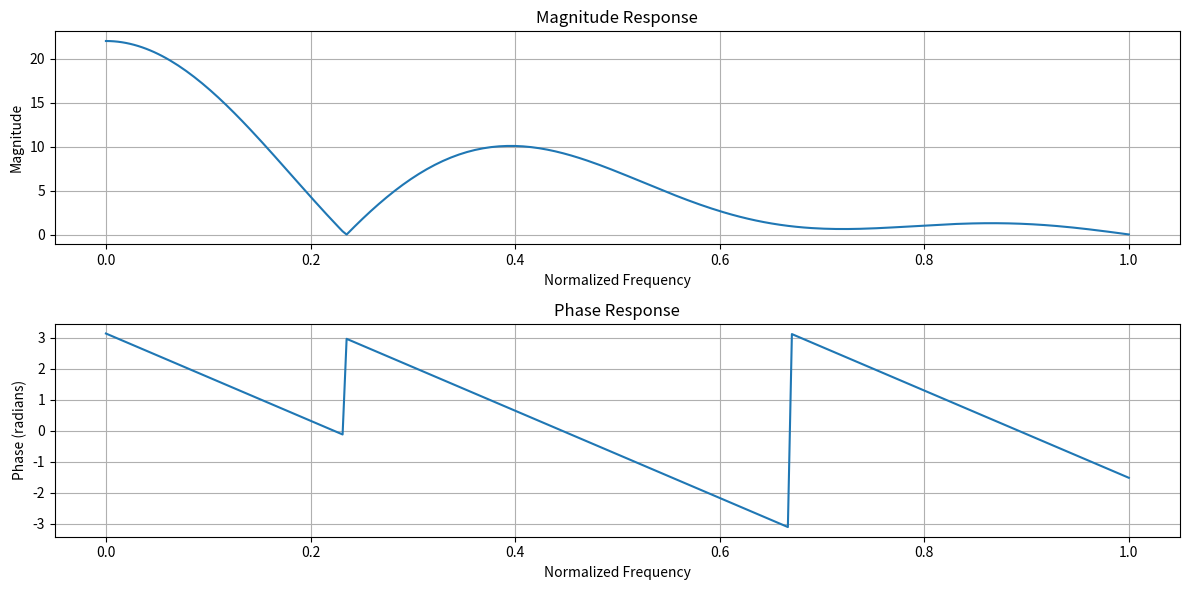

Write the Python code that produced this figure.
import numpy as np
import matplotlib.pyplot as plt

# Define your FIR filter coefficients
h = [
    0, -2, -4, -4, -1, -1, -4, -4, -2, 0
]
fir_coefficients = np.array(h)  # Example coefficients

# Compute the FFT of the coefficients
N = 512  # Number of points for the FFT
frequency_response = np.fft.fft(fir_coefficients, N)
frequencies = np.fft.fftfreq(N, d=1.0)[:N//2]  # Extract positive frequencies up to Nyquist

# Compute the magnitude and phase response for positive frequencies
magnitude_response = np.abs(frequency_response)[:N//2]
phase_response = np.angle(frequency_response)[:N//2]

# Normalize frequencies to range from 0 to 1
normalized_frequencies = frequencies / np.max(frequencies)

# Plot the magnitude response
plt.figure(figsize=(12, 6))
plt.subplot(2, 1, 1)
plt.plot(normalized_frequencies, magnitude_response)
plt.title('Magnitude Response')
plt.xlabel('Normalized Frequency')
plt.ylabel('Magnitude')
plt.grid()

# Plot the phase response
plt.subplot(2, 1, 2)
plt.plot(normalized_frequencies, phase_response)
plt.title('Phase Response')
plt.xlabel('Normalized Frequency')
plt.ylabel('Phase (radians)')
plt.grid()

plt.tight_layout()
plt.show()
